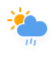
t = 0.00 s
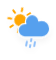
t = 1.38 s
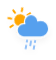
t = 3.63 s
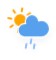
t = 4.75 s
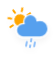
t = 5.88 s
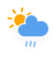
t = 8.13 s

The animated SVG that drew these frames (rendered in a browser with its animation timeline set to each time). Animation: 3 CSS @keyframes rules; one cycle of 9.25 s, repeats indefinitely.

<?xml version="1.0" encoding="UTF-8" standalone="no"?>
<!-- (c) ammap.com | SVG weather icons -->

<svg
   width="55.700001"
   height="59.972908"
   version="1.1"
   id="svg15"
   sodipodi:docname="showers-day.svg"
   inkscape:version="1.4 (86a8ad7, 2024-10-11)"
   xmlns:inkscape="http://www.inkscape.org/namespaces/inkscape"
   xmlns:sodipodi="http://sodipodi.sourceforge.net/DTD/sodipodi-0.dtd"
   xmlns="http://www.w3.org/2000/svg"
   xmlns:svg="http://www.w3.org/2000/svg">
  <sodipodi:namedview
     id="namedview15"
     pagecolor="#ffffff"
     bordercolor="#000000"
     borderopacity="0.25"
     inkscape:showpageshadow="2"
     inkscape:pageopacity="0.0"
     inkscape:pagecheckerboard="0"
     inkscape:deskcolor="#d1d1d1"
     inkscape:zoom="8.40625"
     inkscape:cx="20.401487"
     inkscape:cy="43.003717"
     inkscape:window-width="1920"
     inkscape:window-height="1009"
     inkscape:window-x="1912"
     inkscape:window-y="-2"
     inkscape:window-maximized="1"
     inkscape:current-layer="svg15" />
  <defs
     id="defs2">
    <filter
       id="blur"
       x="-0.20654912"
       y="-0.2021053"
       width="1.4030227"
       height="1.4781516">
      <feGaussianBlur
         in="SourceAlpha"
         stdDeviation="3"
         id="feGaussianBlur1" />
      <feOffset
         dx="0"
         dy="4"
         result="offsetblur"
         id="feOffset1" />
      <feComponentTransfer
         id="feComponentTransfer1">
        <feFuncA
           slope="0.05"
           type="linear"
           id="feFuncA1" />
      </feComponentTransfer>
      <feMerge
         id="feMerge2">
        <feMergeNode
           id="feMergeNode1" />
        <feMergeNode
           in="SourceGraphic"
           id="feMergeNode2" />
      </feMerge>
    </filter>
    <style
       type="text/css"
       id="style2"><![CDATA[
      /*
** SUN
*/
      @keyframes am-weather-sun {
        0% {
          -webkit-transform: rotate(0deg);
          -moz-transform: rotate(0deg);
          -ms-transform: rotate(0deg);
          transform: rotate(0deg);
        }

        100% {
          -webkit-transform: rotate(360deg);
          -moz-transform: rotate(360deg);
          -ms-transform: rotate(360deg);
          transform: rotate(360deg);
        }
      }

      .am-weather-sun {
        -webkit-animation-name: am-weather-sun;
        -moz-animation-name: am-weather-sun;
        -ms-animation-name: am-weather-sun;
        animation-name: am-weather-sun;
        -webkit-animation-duration: 9s;
        -moz-animation-duration: 9s;
        -ms-animation-duration: 9s;
        animation-duration: 9s;
        -webkit-animation-timing-function: linear;
        -moz-animation-timing-function: linear;
        -ms-animation-timing-function: linear;
        animation-timing-function: linear;
        -webkit-animation-iteration-count: infinite;
        -moz-animation-iteration-count: infinite;
        -ms-animation-iteration-count: infinite;
        animation-iteration-count: infinite;
      }

      /*
** RAIN
*/
      @keyframes am-weather-rain {
        0% {
          stroke-dashoffset: 0;
        }

        100% {
          stroke-dashoffset: -100;
        }
      }

      .am-weather-rain-1 {
        -webkit-animation-name: am-weather-rain;
        -moz-animation-name: am-weather-rain;
        -ms-animation-name: am-weather-rain;
        animation-name: am-weather-rain;
        -webkit-animation-duration: 8s;
        -moz-animation-duration: 8s;
        -ms-animation-duration: 8s;
        animation-duration: 8s;
        -webkit-animation-timing-function: linear;
        -moz-animation-timing-function: linear;
        -ms-animation-timing-function: linear;
        animation-timing-function: linear;
        -webkit-animation-iteration-count: infinite;
        -moz-animation-iteration-count: infinite;
        -ms-animation-iteration-count: infinite;
        animation-iteration-count: infinite;
      }

      .am-weather-rain-2 {
        -webkit-animation-name: am-weather-rain;
        -moz-animation-name: am-weather-rain;
        -ms-animation-name: am-weather-rain;
        animation-name: am-weather-rain;
        -webkit-animation-delay: 0.25s;
        -moz-animation-delay: 0.25s;
        -ms-animation-delay: 0.25s;
        animation-delay: 0.25s;
        -webkit-animation-duration: 8s;
        -moz-animation-duration: 8s;
        -ms-animation-duration: 8s;
        animation-duration: 8s;
        -webkit-animation-timing-function: linear;
        -moz-animation-timing-function: linear;
        -ms-animation-timing-function: linear;
        animation-timing-function: linear;
        -webkit-animation-iteration-count: infinite;
        -moz-animation-iteration-count: infinite;
        -ms-animation-iteration-count: infinite;
        animation-iteration-count: infinite;
      }

      /*
** CLOUDS
*/
      @keyframes am-weather-cloud-2 {
        0% {
          -webkit-transform: translate(0px, 0px);
          -moz-transform: translate(0px, 0px);
          -ms-transform: translate(0px, 0px);
          transform: translate(0px, 0px);
        }

        50% {
          -webkit-transform: translate(2px, 0px);
          -moz-transform: translate(2px, 0px);
          -ms-transform: translate(2px, 0px);
          transform: translate(2px, 0px);
        }

        100% {
          -webkit-transform: translate(0px, 0px);
          -moz-transform: translate(0px, 0px);
          -ms-transform: translate(0px, 0px);
          transform: translate(0px, 0px);
        }
      }

      .am-weather-cloud-2 {
        -webkit-animation-name: am-weather-cloud-2;
        -moz-animation-name: am-weather-cloud-2;
        animation-name: am-weather-cloud-2;
        -webkit-animation-duration: 3s;
        -moz-animation-duration: 3s;
        animation-duration: 3s;
        -webkit-animation-timing-function: linear;
        -moz-animation-timing-function: linear;
        animation-timing-function: linear;
        -webkit-animation-iteration-count: infinite;
        -moz-animation-iteration-count: infinite;
        animation-iteration-count: infinite;
      }
      ]]></style>
  </defs>
  <g
     transform="translate(20.2,4.2)"
     filter="url(#blur)"
     id="g15">
    <g
       transform="translate(0,16)"
       id="g11">
      <g
         class="am-weather-sun"
         style="-moz-animation-duration:9s;-moz-animation-iteration-count:infinite;-moz-animation-name:am-weather-sun;-moz-animation-timing-function:linear;-ms-animation-duration:9s;-ms-animation-iteration-count:infinite;-ms-animation-name:am-weather-sun;-ms-animation-timing-function:linear;-webkit-animation-duration:9s;-webkit-animation-iteration-count:infinite;-webkit-animation-name:am-weather-sun;-webkit-animation-timing-function:linear"
         id="g10">
        <line
           transform="translate(0,9)"
           y2="3"
           stroke="#ffa500"
           stroke-linecap="round"
           stroke-width="2"
           fifll="none"
           id="line2"
           x1="0"
           y1="0"
           x2="0" />
        <g
           transform="rotate(45)"
           id="g3">
          <line
             transform="translate(0,9)"
             y2="3"
             fill="none"
             stroke="#ffa500"
             stroke-linecap="round"
             stroke-width="2"
             id="line3"
             x1="0"
             y1="0"
             x2="0" />
        </g>
        <g
           transform="rotate(90)"
           id="g4">
          <line
             transform="translate(0,9)"
             y2="3"
             fill="none"
             stroke="#ffa500"
             stroke-linecap="round"
             stroke-width="2"
             id="line4"
             x1="0"
             y1="0"
             x2="0" />
        </g>
        <g
           transform="rotate(135)"
           id="g5">
          <line
             transform="translate(0,9)"
             y2="3"
             fill="none"
             stroke="#ffa500"
             stroke-linecap="round"
             stroke-width="2"
             id="line5"
             x1="0"
             y1="0"
             x2="0" />
        </g>
        <g
           transform="scale(-1)"
           id="g6">
          <line
             transform="translate(0,9)"
             y2="3"
             fill="none"
             stroke="#ffa500"
             stroke-linecap="round"
             stroke-width="2"
             id="line6"
             x1="0"
             y1="0"
             x2="0" />
        </g>
        <g
           transform="rotate(-135)"
           id="g7">
          <line
             transform="translate(0,9)"
             y2="3"
             fill="none"
             stroke="#ffa500"
             stroke-linecap="round"
             stroke-width="2"
             id="line7"
             x1="0"
             y1="0"
             x2="0" />
        </g>
        <g
           transform="rotate(-90)"
           id="g8">
          <line
             transform="translate(0,9)"
             y2="3"
             fill="none"
             stroke="#ffa500"
             stroke-linecap="round"
             stroke-width="2"
             id="line8"
             x1="0"
             y1="0"
             x2="0" />
        </g>
        <g
           transform="rotate(-45)"
           id="g9">
          <line
             transform="translate(0,9)"
             y2="3"
             fill="none"
             stroke="#ffa500"
             stroke-linecap="round"
             stroke-width="2"
             id="line9"
             x1="0"
             y1="0"
             x2="0" />
        </g>
        <circle
           r="5"
           fill="#ffa500"
           stroke="#ffa500"
           stroke-width="2"
           id="circle9"
           cx="0"
           cy="0" />
      </g>
    </g>
    <g
       class="am-weather-cloud-3"
       style="-moz-animation-duration:3s;-moz-animation-iteration-count:infinite;-moz-animation-name:am-weather-cloud-2;-moz-animation-timing-function:linear;-webkit-animation-duration:3s;-webkit-animation-iteration-count:infinite;-webkit-animation-name:am-weather-cloud-2;-webkit-animation-timing-function:linear"
       id="g12">
      <path
         transform="translate(-20,-11)"
         d="m 47.7,35.4 c 0,-4.6 -3.7,-8.2 -8.2,-8.2 -1,0 -1.9,0.2 -2.8,0.5 -0.3,-3.4 -3.1,-6.2 -6.6,-6.2 -3.7,0 -6.7,3 -6.7,6.7 0,0.8 0.2,1.6 0.4,2.3 -0.3,-0.1 -0.7,-0.1 -1,-0.1 -3.7,0 -6.7,3 -6.7,6.7 0,3.6 2.9,6.6 6.5,6.7 h 17.2 c 4.4,-0.5 7.9,-4 7.9,-8.4 z"
         fill="#57a0ee"
         stroke="#ffffff"
         stroke-linejoin="round"
         stroke-width="1.2"
         id="path11" />
    </g>
    <g
       transform="rotate(10,-200.23974,80.869477)"
       fill="none"
       stroke="#91c0f8"
       stroke-dasharray="4, 4"
       stroke-linecap="round"
       stroke-width="2"
       id="g14">
      <line
         class="am-weather-rain-1"
         transform="translate(-4,1)"
         y2="8"
         style="-moz-animation-duration:8s;-moz-animation-iteration-count:infinite;-moz-animation-name:am-weather-rain;-moz-animation-timing-function:linear;-ms-animation-duration:8s;-ms-animation-iteration-count:infinite;-ms-animation-name:am-weather-rain;-ms-animation-timing-function:linear;-webkit-animation-duration:8s;-webkit-animation-iteration-count:infinite;-webkit-animation-name:am-weather-rain;-webkit-animation-timing-function:linear"
         id="line12"
         x1="0"
         y1="0"
         x2="0" />
      <line
         class="am-weather-rain-2"
         transform="translate(0,-1)"
         y2="8"
         style="-moz-animation-delay:0.25s;-moz-animation-duration:8s;-moz-animation-iteration-count:infinite;-moz-animation-name:am-weather-rain;-moz-animation-timing-function:linear;-ms-animation-delay:0.25s;-ms-animation-duration:8s;-ms-animation-iteration-count:infinite;-ms-animation-name:am-weather-rain;-ms-animation-timing-function:linear;-webkit-animation-delay:0.25s;-webkit-animation-duration:8s;-webkit-animation-iteration-count:infinite;-webkit-animation-name:am-weather-rain;-webkit-animation-timing-function:linear"
         id="line13"
         x1="0"
         y1="0"
         x2="0" />
      <line
         class="am-weather-rain-1"
         transform="translate(4)"
         y2="8"
         style="-moz-animation-duration:8s;-moz-animation-iteration-count:infinite;-moz-animation-name:am-weather-rain;-moz-animation-timing-function:linear;-ms-animation-duration:8s;-ms-animation-iteration-count:infinite;-ms-animation-name:am-weather-rain;-ms-animation-timing-function:linear;-webkit-animation-duration:8s;-webkit-animation-iteration-count:infinite;-webkit-animation-name:am-weather-rain;-webkit-animation-timing-function:linear"
         id="line14"
         x1="0"
         y1="0"
         x2="0" />
    </g>
  </g>
</svg>
